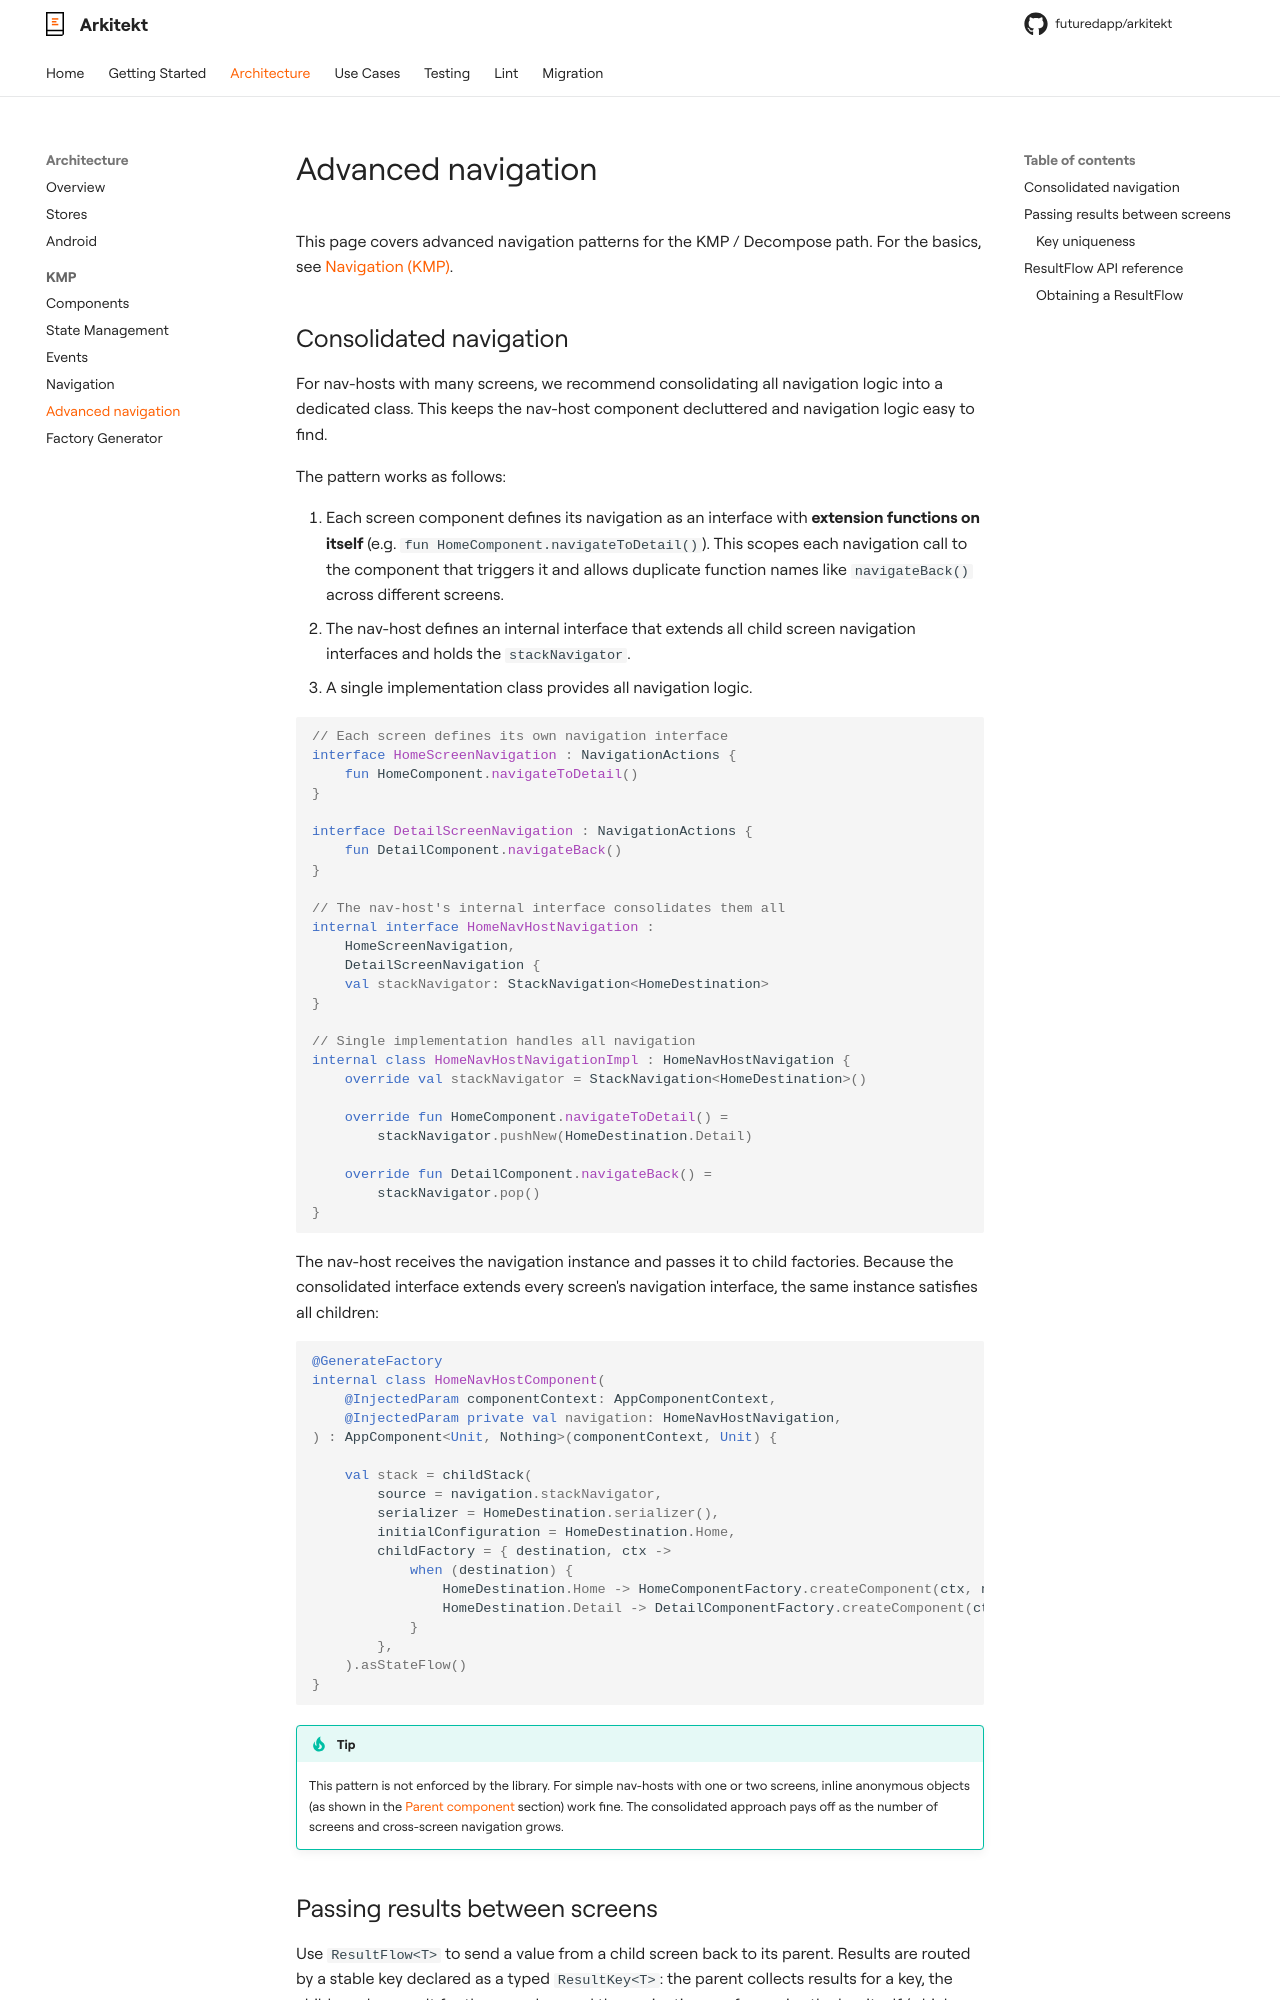

repository: futuredapp/arkitekt · page: architecture/kmp/navigation-advanced/index.html · generator: mkdocs

# Advanced navigation

This page covers advanced navigation patterns for the KMP / Decompose path. For the basics, see [Navigation (KMP)](navigation.md).

## Consolidated navigation

For nav-hosts with many screens, we recommend consolidating all navigation logic into a dedicated class. This keeps the nav-host component decluttered and navigation logic easy to find.

The pattern works as follows:

1. Each screen component defines its navigation as an interface with **extension functions on itself** (e.g. `fun HomeComponent.navigateToDetail()`). This scopes each navigation call to the component that triggers it and allows duplicate function names like `navigateBack()` across different screens.
2. The nav-host defines an internal interface that extends all child screen navigation interfaces and holds the `stackNavigator`.
3. A single implementation class provides all navigation logic.

```kotlin
// Each screen defines its own navigation interface
interface HomeScreenNavigation : NavigationActions {
    fun HomeComponent.navigateToDetail()
}

interface DetailScreenNavigation : NavigationActions {
    fun DetailComponent.navigateBack()
}

// The nav-host's internal interface consolidates them all
internal interface HomeNavHostNavigation :
    HomeScreenNavigation,
    DetailScreenNavigation {
    val stackNavigator: StackNavigation<HomeDestination>
}

// Single implementation handles all navigation
internal class HomeNavHostNavigationImpl : HomeNavHostNavigation {
    override val stackNavigator = StackNavigation<HomeDestination>()

    override fun HomeComponent.navigateToDetail() =
        stackNavigator.pushNew(HomeDestination.Detail)

    override fun DetailComponent.navigateBack() =
        stackNavigator.pop()
}
```

The nav-host receives the navigation instance and passes it to child factories. Because the consolidated interface extends every screen's navigation interface, the same instance satisfies all children:

```kotlin
@GenerateFactory
internal class HomeNavHostComponent(
    @InjectedParam componentContext: AppComponentContext,
    @InjectedParam private val navigation: HomeNavHostNavigation,
) : AppComponent<Unit, Nothing>(componentContext, Unit) {

    val stack = childStack(
        source = navigation.stackNavigator,
        serializer = HomeDestination.serializer(),
        initialConfiguration = HomeDestination.Home,
        childFactory = { destination, ctx ->
            when (destination) {
                HomeDestination.Home -> HomeComponentFactory.createComponent(ctx, navigation)
                HomeDestination.Detail -> DetailComponentFactory.createComponent(ctx, navigation)
            }
        },
    ).asStateFlow()
}
```

!!! tip
    This pattern is not enforced by the library. For simple nav-hosts with one or two screens, inline anonymous objects (as shown in the [Parent component](navigation.md#parent-component) section) work fine. The consolidated approach pays off as the number of screens and cross-screen navigation grows.
